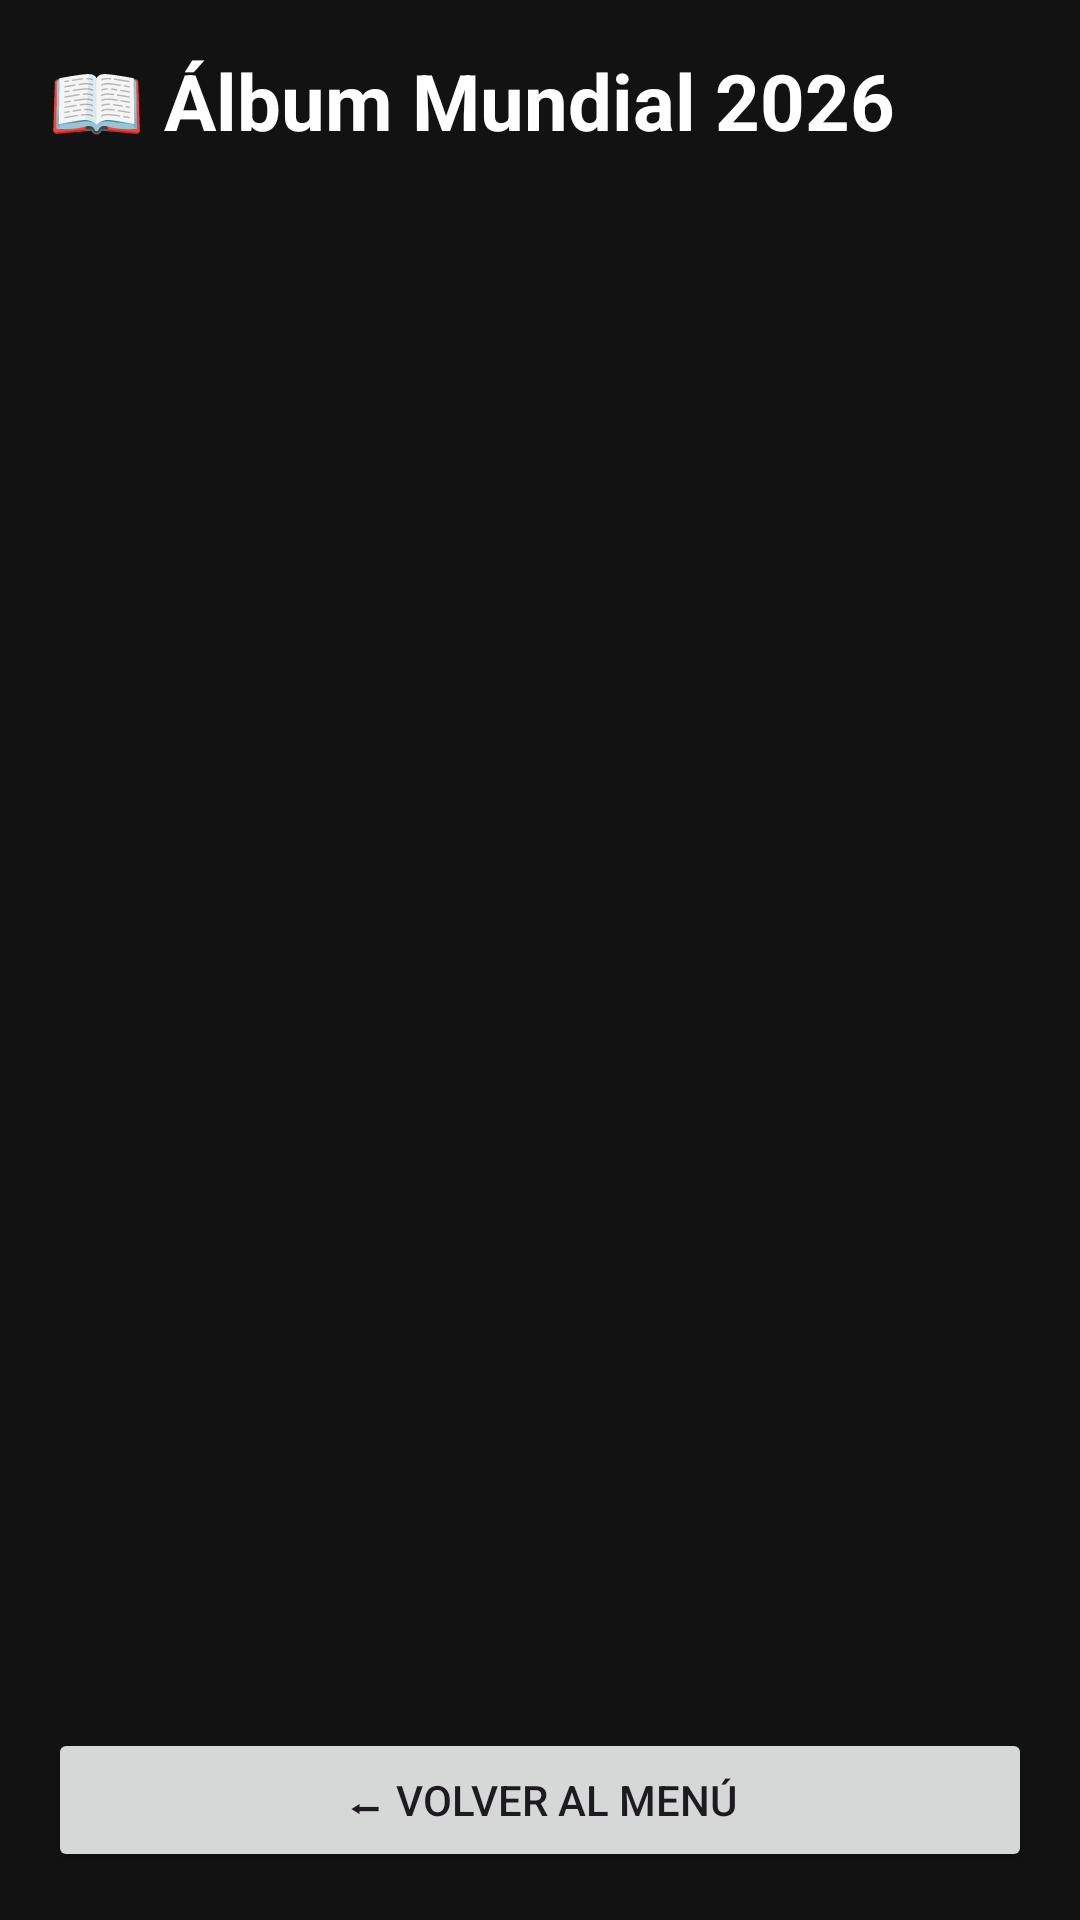

Layout XML and referenced resources for this Android screen:
<!-- AndroidManifest.xml: application theme Theme.Stickers -->
<!-- res/layout/activity_album.xml -->
<?xml version="1.0" encoding="utf-8"?>
<LinearLayout
    xmlns:android="http://schemas.android.com/apk/res/android"
    android:layout_width="match_parent"
    android:layout_height="match_parent"
    android:orientation="vertical"
    android:background="#121212"
    android:padding="16dp">

    <TextView
        android:layout_width="wrap_content"
        android:layout_height="wrap_content"
        android:text="📖 Álbum Mundial 2026"
        android:textSize="26sp"
        android:textStyle="bold"
        android:textColor="#FFFFFF"
        android:layout_marginBottom="16dp"/>

    <ListView
        android:id="@+id/listAlbum"
        android:layout_width="match_parent"
        android:layout_height="0dp"
        android:layout_weight="1"/>

    <Button
        android:id="@+id/btnVolverMenu"
        android:layout_width="match_parent"
        android:layout_height="wrap_content"
        android:text="⬅ Volver al menú"/>
</LinearLayout>
<!-- resources referenced by this layout -->
<resources>
  <style name="Theme.Stickers" parent="Theme.Material3.Light.NoActionBar">
      <item name="colorPrimary">@color/colorPrimary</item>
          <item name="colorPrimaryDark">@color/colorPrimaryDark</item>
          <item name="colorAccent">@color/colorAccent</item>
          <item name="windowActionBar">false</item>
          <item name="windowNoTitle">true</item>
      </style>
  <color name="colorPrimary">#388E3C</color>
  <color name="colorPrimaryDark">#2C6B2F</color>
  <color name="colorAccent">#03DAC5</color>
</resources>
